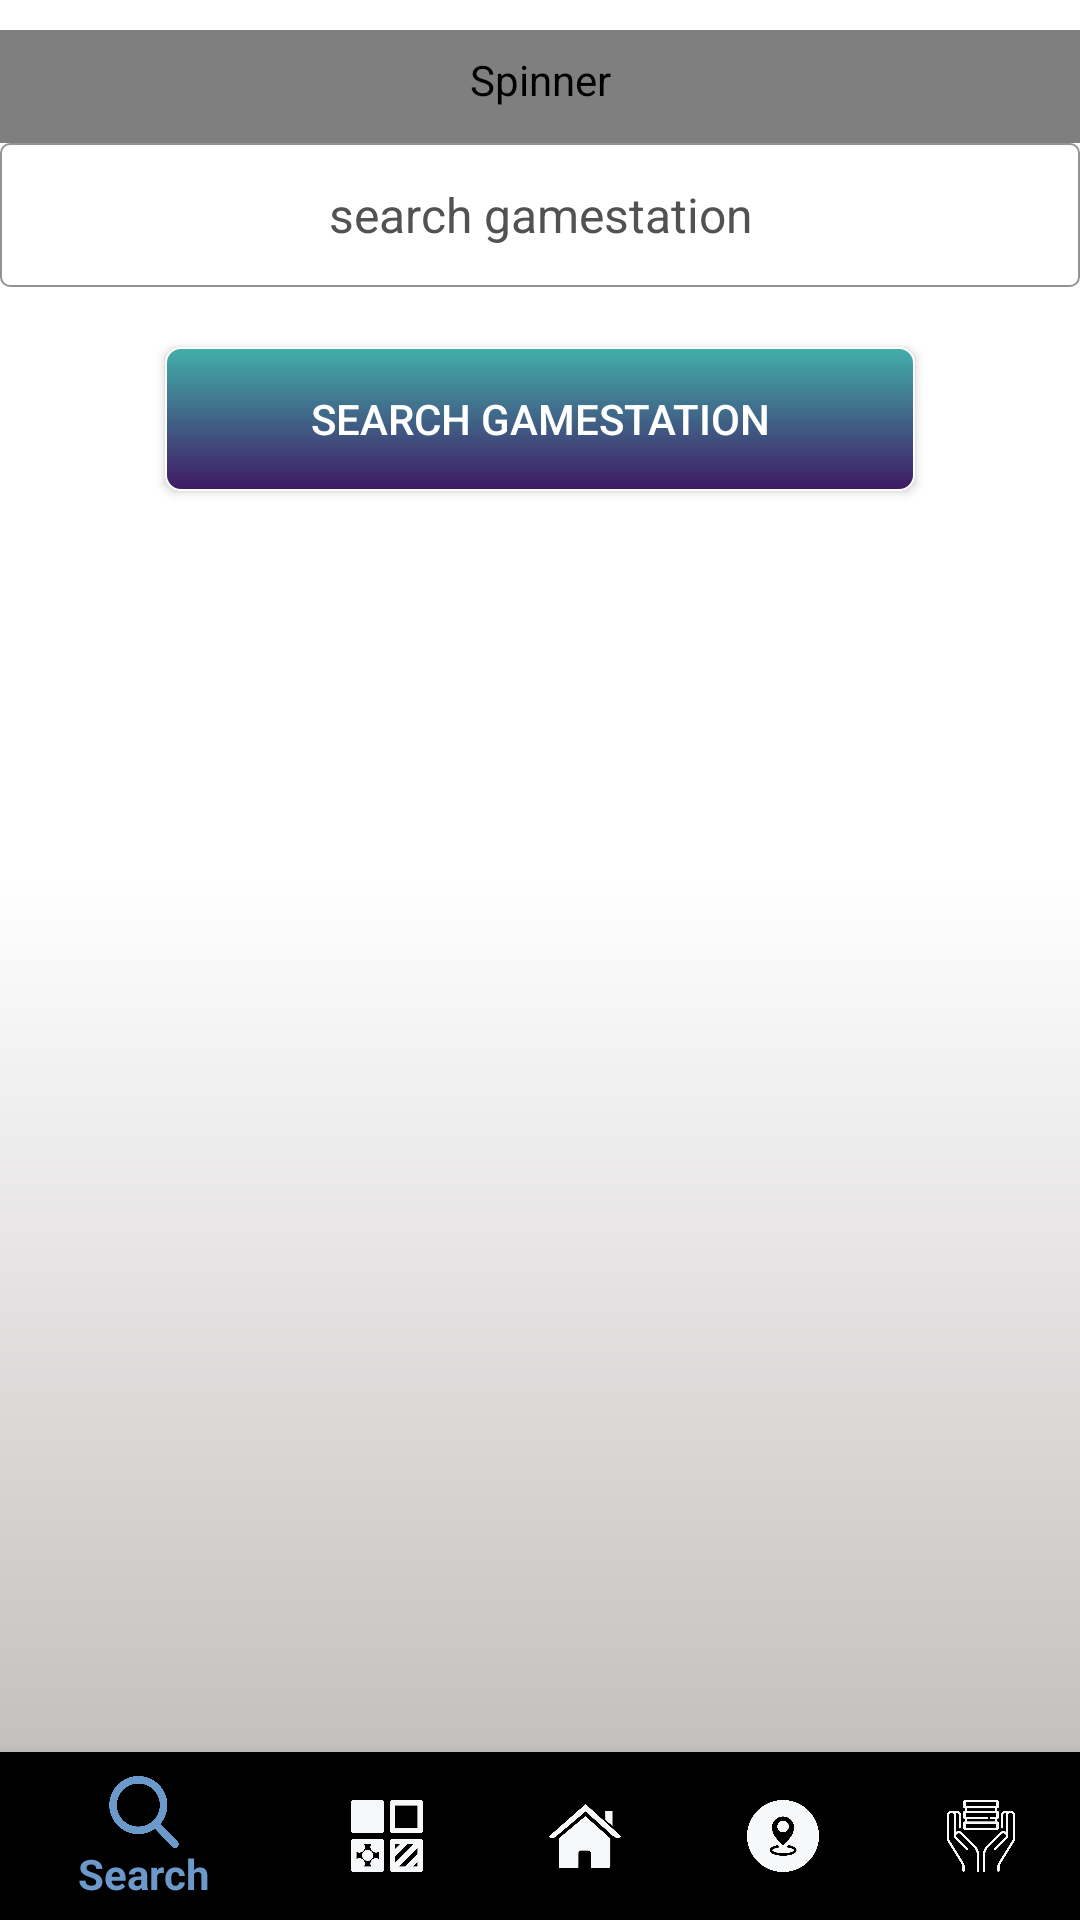

Layout XML and referenced resources for this Android screen:
<!-- AndroidManifest.xml: application theme AppTheme -->
<!-- res/layout/activity_search.xml -->
<?xml version="1.0" encoding="utf-8"?>
<android.support.constraint.ConstraintLayout xmlns:android="http://schemas.android.com/apk/res/android"
    xmlns:app="http://schemas.android.com/apk/res-auto"
    xmlns:tools="http://schemas.android.com/tools"
    android:layout_width="match_parent"
    android:layout_height="match_parent"
    tools:context="com.example.yad.gamereservation.search">
    <FrameLayout
        android:id="@+id/rootLayout"
        android:layout_width="0dp"
        android:layout_height="0dp"
        android:orientation="vertical"
        tools:layout_constraintTop_creator="1"
        tools:layout_constraintRight_creator="1"
        tools:layout_constraintBottom_creator="1"
        app:layout_constraintBottom_toTopOf="@+id/navigation"
        app:layout_constraintRight_toRightOf="parent"
        tools:layout_constraintLeft_creator="1"
        app:layout_constraintLeft_toLeftOf="parent"
        app:layout_constraintTop_toTopOf="parent"
        android:background="@drawable/background">

        <LinearLayout
            android:layout_width="match_parent"
            android:layout_height="match_parent"
            android:orientation="vertical">

            <Spinner

                android:layout_marginTop="10dp"
                android:layout_gravity="top"
                android:popupBackground="#d6d1d1"
                android:popupTheme="@color/colorPrimary"
                android:id="@+id/spinner"
                style="@android:style/Widget.Spinner"
                android:layout_width="match_parent"
                android:layout_height="wrap_content"
                android:spinnerMode="dropdown"
                />



            <EditText
                android:id="@+id/edittext1"
                android:layout_width="match_parent"
                android:layout_height="48dp"
                android:background="@drawable/shape1"
                android:hint="search gamestation"
                android:inputType="text"
                android:textAlignment="center"
                android:textColor="@color/text"
                android:textSize="16dp" />

            <Button
                android:id="@+id/search"
                android:layout_width="250dp"
                android:layout_height="wrap_content"
                android:layout_gravity="center"
                android:layout_marginTop="20dp"
                android:background="@drawable/button"
                android:onClick="search"
                android:text="search gamestation"
                android:textColor="@color/white" />
            <TextView
                android:background="#ddd7d7"
                android:layout_marginTop="10dp"
                android:id="@+id/text3"
                android:layout_width="match_parent"
                android:layout_height="20dp"
                android:visibility="invisible"
                android:layout_weight="0.97"
                android:paddingTop="10dp"
                android:text="TextView"
                android:textAlignment="center"
                android:textColor="#1e4e2e"
                android:textSize="18dp"
                android:textStyle="bold" />


            <ListView
                android:id="@+id/list"
                android:layout_width="match_parent"
                android:layout_height="255dp"
                tools:layout_editor_absoluteX="89dp"
                tools:layout_editor_absoluteY="89dp"
                android:layout_weight="1.59" />

        </LinearLayout>
    </FrameLayout>

    <android.support.design.widget.BottomNavigationView
        android:id="@+id/navigation"
        android:layout_width="0dp"
        android:layout_height="wrap_content"
        app:menu="@menu/bottomnavigation"
        tools:layout_constraintRight_creator="1"
        tools:layout_constraintBottom_creator="1"
        android:layout_marginStart="0dp"
        app:layout_constraintBottom_toBottomOf="parent"
        android:layout_marginEnd="0dp"
        app:layout_constraintRight_toRightOf="parent"
        tools:layout_constraintLeft_creator="1"
        android:layout_marginBottom="0dp"
        app:layout_constraintLeft_toLeftOf="parent"
        android:layout_marginLeft="0dp"
        android:layout_marginRight="0dp"
        app:itemIconTint="@color/drawer_items"
        android:backgroundTintMode="add"
        app:itemTextColor="@color/drawer_items"/>

</android.support.constraint.ConstraintLayout>
<!-- resources referenced by this layout -->
<resources>
  <color name="colorPrimary">#42afaa</color>
  <color name="text">#030303</color>
  <color name="white">#ffffff</color>
  <!-- drawable background (drawable) -->
  <?xml version="1.0" encoding="utf-8"?>
  <shape xmlns:android="http://schemas.android.com/apk/res/android"
      android:shape="rectangle">
      <gradient android:startColor="#ffffff"
          android:endColor="#c5c0c0"
          android:centerColor="@color/background"
          android:angle="270" />
  
  
  </shape>
  <!-- drawable button (drawable) -->
  <?xml version="1.0" encoding="utf-8"?>
  <shape xmlns:android="http://schemas.android.com/apk/res/android"
      android:shape="rectangle">
      <gradient android:startColor="#42afaa"
          android:endColor="#3f1964"
  
          android:angle="270" />
      <corners android:radius="5dp" />
      <stroke android:width="2px" android:color="#ffffff" />
  
  </shape>
  <!-- drawable shape1 (drawable-mdpi) -->
  <?xml version="1.0" encoding="utf-8"?>
  <shape xmlns:android="http://schemas.android.com/apk/res/android"
      android:shape="rectangle">
  
      <corners android:radius="3dp" />
      <stroke android:width="2px" android:color="#949292" />
  
  </shape>
  <style name="AppTheme" parent="Theme.AppCompat">
          
          <item name="colorPrimary">@drawable/button</item>
          <item name="colorPrimaryDark">@color/colorPrimaryDark</item>
          <item name="colorAccent">@color/colorAccent</item>
          <item name="android:textColor">@color/text</item>
          <item name="android:textColorHint">@color/textHint</item>
          <item name="android:windowFullscreen">true</item>
  
  
      </style>
  <color name="background">#ffffff</color>
  <color name="colorPrimaryDark">#000000</color>
  <color name="colorAccent">#FF4081</color>
  <color name="textHint">#535151</color>
</resources>
